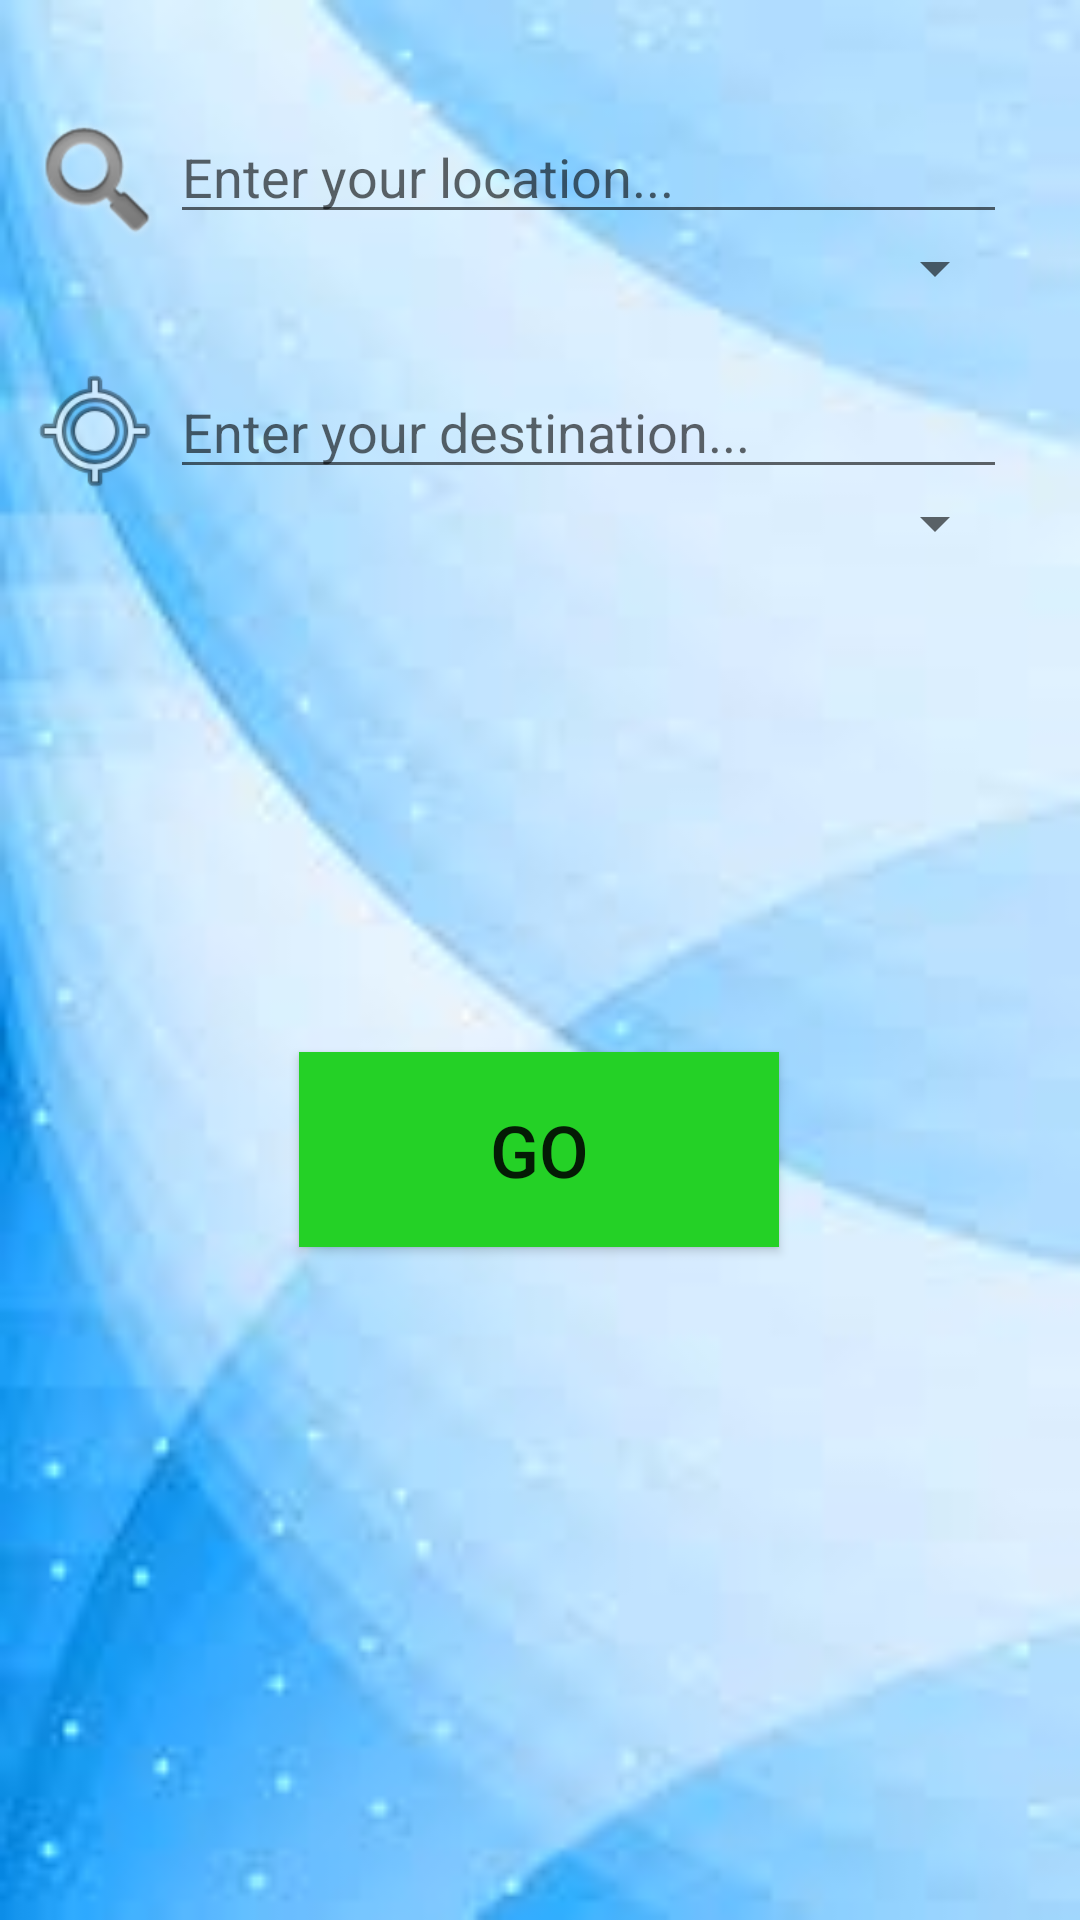

Android layout source for this screen:
<!-- AndroidManifest.xml: application theme Theme.MapBuddy -->
<!-- res/layout/activity_page4.xml -->
<?xml version="1.0" encoding="utf-8"?>
<androidx.constraintlayout.widget.ConstraintLayout xmlns:android="http://schemas.android.com/apk/res/android"
    xmlns:app="http://schemas.android.com/apk/res-auto"
    xmlns:tools="http://schemas.android.com/tools"
    android:layout_width="match_parent"
    android:layout_height="match_parent"
    android:onClick="gomethod"
    android:background="@drawable/collegebg8"
    tools:context=".page4">

    <RelativeLayout
        android:id="@+id/relativeLayout"
        android:layout_width="279dp"
        android:layout_height="234dp"
        app:layout_constraintBottom_toBottomOf="parent"
        app:layout_constraintEnd_toEndOf="parent"
        app:layout_constraintHorizontal_bias="0.699"
        app:layout_constraintStart_toStartOf="parent"
        app:layout_constraintTop_toTopOf="parent"
        app:layout_constraintVertical_bias="0.09">

        <AutoCompleteTextView
            android:id="@+id/location"
            android:layout_width="match_parent"
            android:layout_height="wrap_content"
            android:completionThreshold="3"
            android:hint="Enter your location..." />

        <Spinner
            android:id="@+id/items"
            android:layout_width="match_parent"
            android:layout_height="wrap_content"
            android:layout_below="@+id/location"
            android:layout_marginTop="-1dp" />

        <AutoCompleteTextView
            android:id="@+id/destination"
            android:layout_width="match_parent"
            android:layout_height="wrap_content"
            android:layout_marginTop="85dp"
            android:completionThreshold="3"
            android:hint="Enter your destination..." />

        <Spinner
            android:id="@+id/items2"
            android:layout_width="match_parent"
            android:layout_height="wrap_content"
            android:layout_below="@+id/destination"
            android:layout_marginTop="-1dp" />

    </RelativeLayout>


    <ImageView
        android:id="@+id/imageView2"
        android:layout_width="wrap_content"
        android:layout_height="wrap_content"
        android:layout_marginStart="16dp"
        app:layout_constraintBottom_toBottomOf="@+id/relativeLayout"
        app:layout_constraintEnd_toStartOf="@+id/relativeLayout"
        app:layout_constraintHorizontal_bias="1.0"
        app:layout_constraintStart_toStartOf="parent"
        app:layout_constraintTop_toTopOf="@+id/relativeLayout"
        app:layout_constraintVertical_bias="0.0"
        app:srcCompat="@android:drawable/ic_search_category_default" />

    <ImageView
        android:id="@+id/imageView3"
        android:layout_width="50dp"
        android:layout_height="46dp"
        android:layout_marginStart="16dp"
        app:layout_constraintBottom_toBottomOf="@+id/relativeLayout"
        app:layout_constraintEnd_toStartOf="@+id/relativeLayout"
        app:layout_constraintHorizontal_bias="1.0"
        app:layout_constraintStart_toStartOf="parent"
        app:layout_constraintTop_toTopOf="@+id/relativeLayout"
        app:layout_constraintVertical_bias="0.446"
        app:srcCompat="@android:drawable/ic_menu_mylocation" />

    <Button
        android:id="@+id/goButton"
        android:layout_width="160dp"
        android:layout_height="65dp"

        android:background="#24D126"
        android:onClick="gomethod"
        android:text="Go"
        android:textSize="24sp"
        app:layout_constraintBottom_toBottomOf="parent"
        app:layout_constraintEnd_toEndOf="parent"
        app:layout_constraintHorizontal_bias="0.498"
        app:layout_constraintStart_toStartOf="parent"
        app:layout_constraintTop_toTopOf="parent"
        app:layout_constraintVertical_bias="0.61" />

</androidx.constraintlayout.widget.ConstraintLayout>
<!-- resources referenced by this layout -->
<resources>
  <!-- drawable collegebg8: jpg bitmap (drawable-v24, 3943 bytes) -->
  <style name="Theme.MapBuddy" parent="Theme.MaterialComponents.DayNight.NoActionBar">
          
          <item name="colorPrimary">@color/purple_500</item>
          <item name="colorPrimaryVariant">@color/purple_700</item>
          <item name="colorOnPrimary">@color/white</item>
          
          <item name="colorSecondary">@color/teal_200</item>
          <item name="colorSecondaryVariant">@color/teal_700</item>
          <item name="colorOnSecondary">@color/black</item>
          
          <item name="android:statusBarColor" tools:targetApi="l">?attr/colorPrimaryVariant</item>
          
      </style>
  <!-- not gathered from this repository: default colours our renderer supplied (Android Studio template values) -->
  <color name="purple_500">#FF6200EE</color>
  <color name="purple_700">#FF3700B3</color>
  <color name="teal_200">#FF03DAC5</color>
  <color name="teal_700">#FF018786</color>
  <color name="black">#FF000000</color>
  <color name="white">#FFFFFFFF</color>
</resources>
